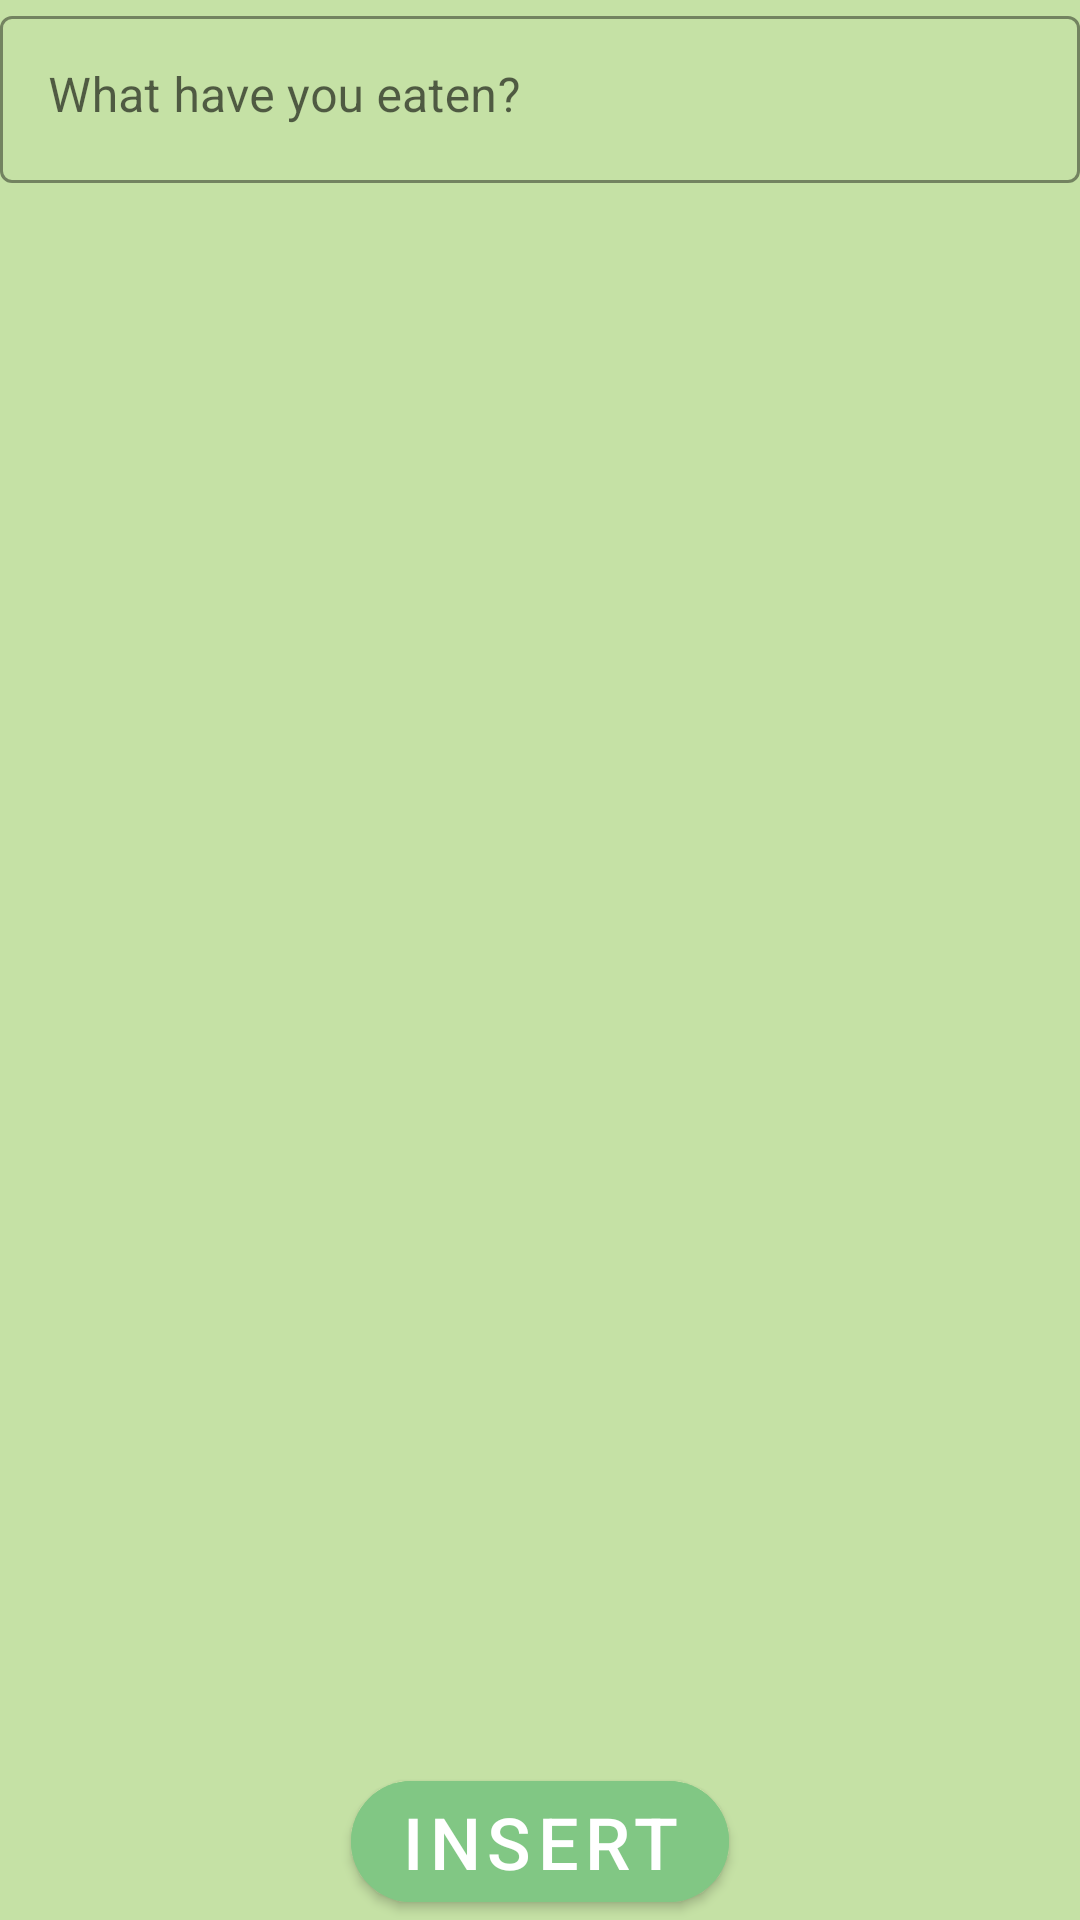

Here is an Android app screen rendered from its layout file. Give the layout XML and the strings, colors and styles it references.
<!-- AndroidManifest.xml: activity theme Theme.BootcampProject.NoActionBar -->
<!-- res/layout/activity_main.xml -->
<?xml version="1.0" encoding="utf-8"?>
<androidx.constraintlayout.widget.ConstraintLayout xmlns:android="http://schemas.android.com/apk/res/android"
    xmlns:app="http://schemas.android.com/apk/res-auto"
    xmlns:tools="http://schemas.android.com/tools"
    android:layout_width="match_parent"
    android:layout_height="match_parent"
    android:background="#C5E1A5"
    tools:context=".MainActivity">

    <com.google.android.material.textfield.TextInputLayout
        app:layout_constraintStart_toStartOf="parent"
        android:id="@+id/WhatDidYouEatBox"
        style="@style/Widget.MaterialComponents.TextInputLayout.OutlinedBox"
        android:layout_width="match_parent"
        android:layout_height="wrap_content"
        android:layout_centerHorizontal="true"
        app:boxStrokeColor="@color/black"
        app:endIconTint="#81C784"
        app:boxStrokeWidth="1dp"
        app:hintTextColor="@color/black">
        <com.google.android.material.textfield.TextInputEditText
            android:id="@+id/editText"
            android:layout_width="match_parent"
            android:layout_height="wrap_content"
            android:cursorVisible="false"
            android:gravity="left"
            android:hint="What have you eaten?"
            android:textColor="@color/black"
            android:textColorHint="@color/black"/>
    </com.google.android.material.textfield.TextInputLayout>


    <androidx.recyclerview.widget.RecyclerView
        android:layout_margin="4dp"
        android:id="@+id/recycler_view"
        android:layout_width="match_parent"
        android:layout_height="0dp"
        app:layout_constraintBottom_toTopOf="@+id/button_first"
        app:layout_constraintEnd_toEndOf="parent"
        app:layout_constraintStart_toStartOf="parent"
        app:layout_constraintTop_toBottomOf="@+id/WhatDidYouEatBox" />

    <com.google.android.material.button.MaterialButton
        android:id="@+id/button_first"
        android:layout_width="wrap_content"
        android:layout_height="wrap_content"
        android:text="insert"
        android:textSize="24sp"
        android:backgroundTint="#81C784"
        app:layout_constraintBottom_toBottomOf="parent"
        app:layout_constraintEnd_toEndOf="parent"
        app:layout_constraintStart_toStartOf="parent"
        app:layout_constraintTop_toBottomOf="@id/recycler_view"
        app:cornerRadius="45dp"
        />

</androidx.constraintlayout.widget.ConstraintLayout>
<!-- resources referenced by this layout -->
<resources>
  <style name="Theme.BootcampProject.NoActionBar">
          <item name="windowActionBar">false</item>
          <item name="windowNoTitle">true</item>
      </style>
  <!-- not gathered from this repository: default colours our renderer supplied (Android Studio template values) -->
  <color name="black">#FF000000</color>
</resources>
